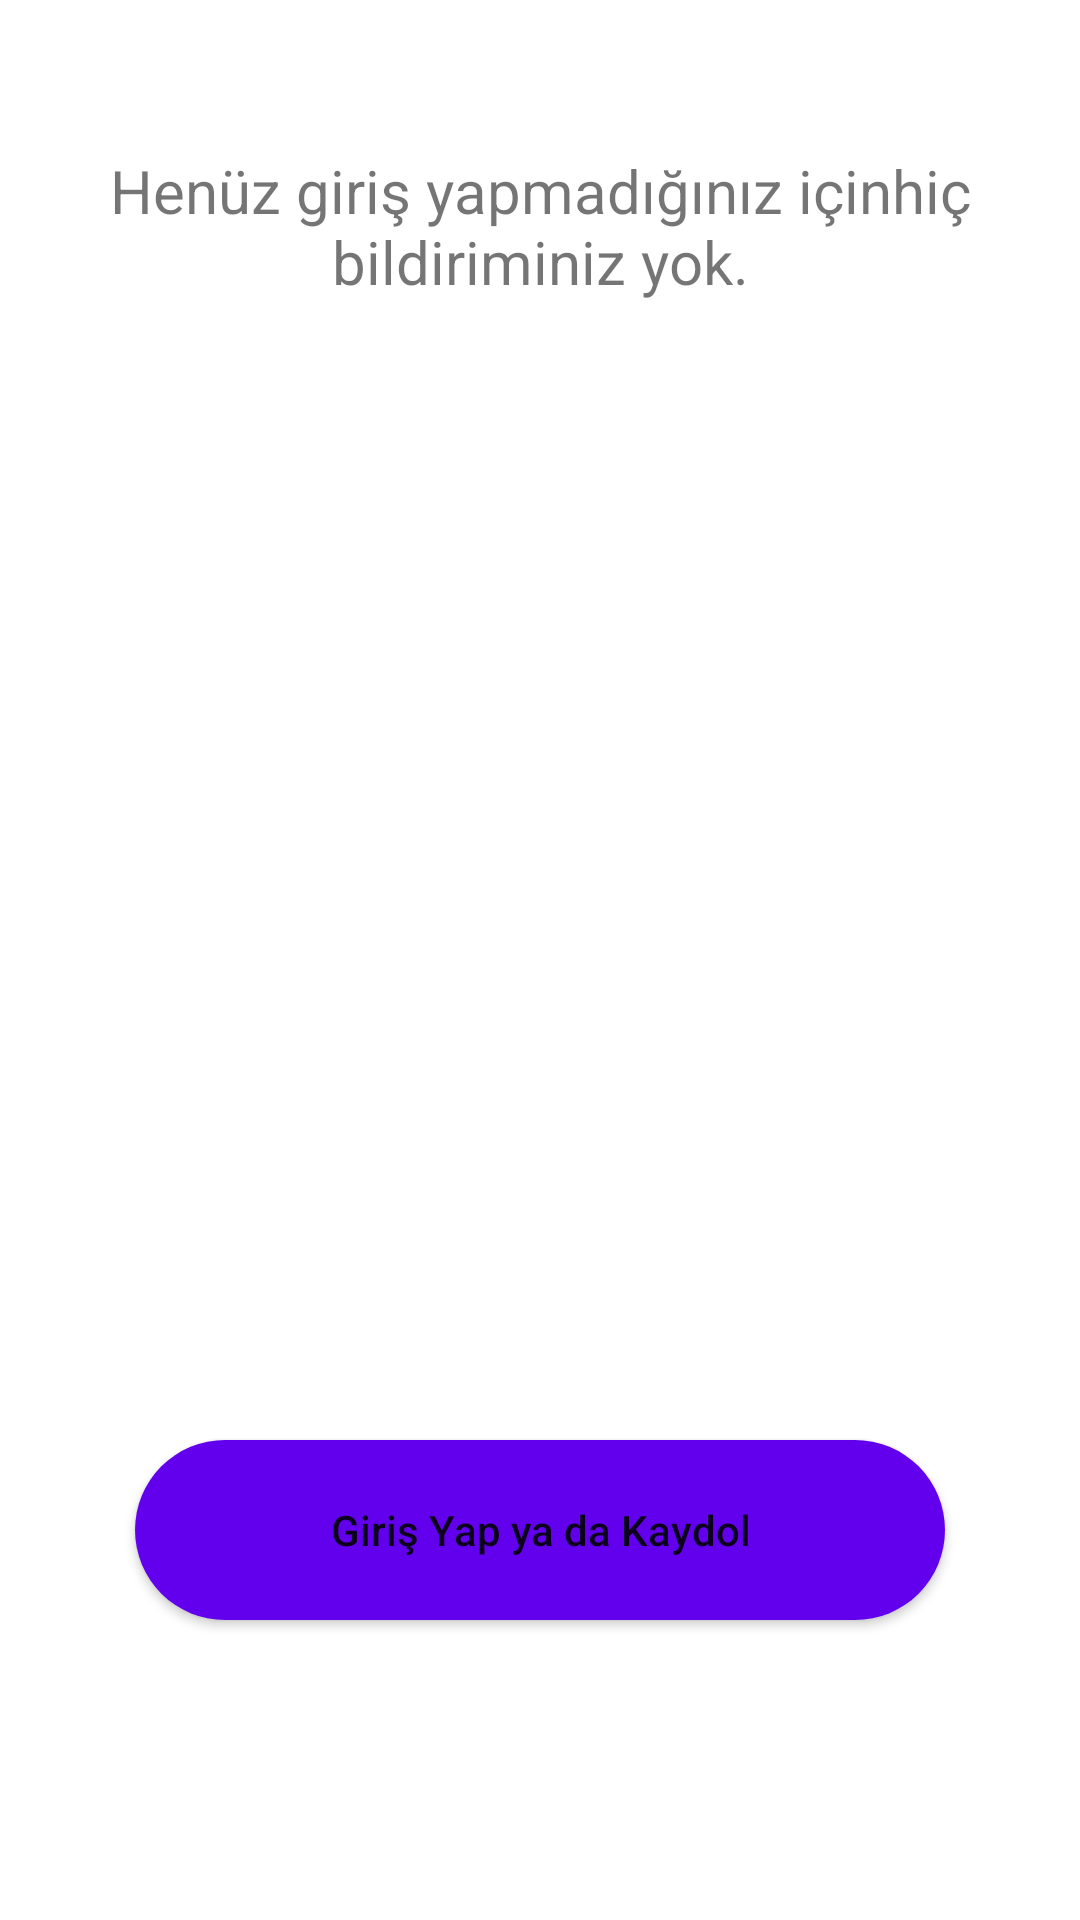

Write the Android layout XML for this screen, with the resource values it uses.
<!-- AndroidManifest.xml: application theme Theme.ProjectSkelton -->
<!-- res/layout/fragment_bildirim.xml -->
<?xml version="1.0" encoding="utf-8"?>
<RelativeLayout xmlns:android="http://schemas.android.com/apk/res/android"
    android:layout_width="match_parent"
    android:layout_height="match_parent">

    <TextView
        android:layout_width="wrap_content"
        android:layout_height="wrap_content"
        android:text="Henüz giriş yapmadığınız içinhiç bildiriminiz yok."
        android:textAlignment="center"
        android:layout_centerHorizontal="true"
        android:layout_marginTop="50dp"
        android:layout_marginLeft="20dp"
        android:layout_marginRight="20dp"
        android:textSize="20sp"
        android:gravity="center_horizontal" />
    <Button
        android:layout_width="wrap_content"
        android:layout_height="wrap_content"
        android:background="@drawable/shape_button"
        android:layout_centerHorizontal="true"
        android:layout_alignParentBottom="true"
        android:layout_marginBottom="100dp"
        android:text="Giriş Yap ya da Kaydol"
        android:textAllCaps="false"
        android:id="@+id/register_button"/>

</RelativeLayout>
<!-- resources referenced by this layout -->
<resources>
  <!-- drawable shape_button (drawable) -->
  <?xml version="1.0" encoding="utf-8"?>
  <shape xmlns:android="http://schemas.android.com/apk/res/android" android:shape="rectangle" >
      <corners
          android:radius="51dp"
          />
      <solid
          android:color="#6200EE"
          />
      <padding
          android:left="0dp"
          android:top="0dp"
          android:right="0dp"
          android:bottom="0dp"
          />
      <size
          android:width="270dp"
          android:height="60dp"
          />
  </shape>
  <style name="Theme.ProjectSkelton" parent="Theme.MaterialComponents.DayNight.NoActionBar">
          
          <item name="colorPrimary">@color/purple_500</item>
          <item name="colorPrimaryVariant">@color/purple_700</item>
          <item name="colorOnPrimary">@color/white</item>
          
          <item name="colorSecondary">@color/teal_200</item>
          <item name="colorSecondaryVariant">@color/teal_700</item>
          <item name="colorOnSecondary">@color/black</item>
          
          <item name="android:statusBarColor" tools:targetApi="l">?attr/colorPrimaryVariant</item>
          
      </style>
  <color name="purple_500">#FF6200EE</color>
  <color name="purple_700">#FF3700B3</color>
  <color name="white">#FFFFFFFF</color>
  <color name="teal_200">#FF03DAC5</color>
  <color name="teal_700">#FF018786</color>
  <color name="black">#FF000000</color>
</resources>
